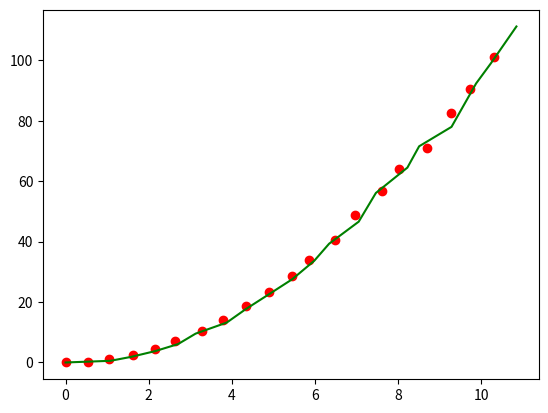

Write the Python code that produced this figure.
import numpy as np
import matplotlib.pyplot as plt



class KalmanFilter():
    def __init__(self):
        self.x = np.matrix('0. 0. 0. 0.').T
        self.P = np.matrix(np.eye(4)) * 1000  # initial uncertainty
        self.F = np.matrix('''
                          1. 0. 1. 0.;
                          0. 1. 0. 1.;
                          0. 0. 1. 0.;
                          0. 0. 0. 1.
                          ''')
        self.H = np.matrix('''
                          1. 0. 0. 0.;
                          0. 1. 0. 0.''')
        self.Q = np.matrix(np.eye(4))
        self.R = 0.01**2
        self.motion = np.matrix('0. 0. 0. 0.').T

    def kalman_xy(self, measurement_xy):
        """
        Parameters:
        x: initial state 4-tuple of location and velocity: (x0, x1, x0_dot, x1_dot)
        P: initial uncertainty convariance matrix
        measurement: observed position
        R: measurement noise
        motion: external motion added to state vector x
        Q: motion noise (same shape as P)
        """
        self.x, self.P = self.kalman(self.x, self.P, measurement_xy, self.R, self.motion, self.Q, self.H, self.F)

    def kalman(self, x, P, measurement, R, motion, Q, H, F):
        '''
        Parameters:
        x: initial state
        P: initial uncertainty convariance matrix
        measurement: observed position (same shape as H*x)
        R: measurement noise (same shape as H)
        motion: external motion added to state vector x
        Q: motion noise (same shape as P)
        F: next state function: x_prime = F*x
        H: measurement function: position = H*x

        Return: the updated and predicted new values for (x, P)

        See also http://en.wikipedia.org/wiki/Kalman_filter

        This version of kalman can be applied to many different situations by
        appropriately defining F and H
        '''
        # UPDATE x, P based on measurement m
        # distance between measured and current position-belief
        y = np.matrix(measurement).T - H * x
        S = H * P * H.T + R  # residual convariance
        K = P * H.T * S.I  # Kalman gain
        x = x + K * y
        I = np.matrix(np.eye(F.shape[0]))  # identity matrix
        P = (I - K * H) * P

        # PREDICT x, P based on motion
        x = F * x + motion
        P = F * P * F.T + Q

        return x, P


if __name__ == '__main__':

    kalman_filter = KalmanFilter()
    N = 20
    true_x = np.linspace(0.0, 10.0, N)
    true_y = true_x ** 2
    observed_x = true_x + 0.05 * np.random.random(N) * true_x
    observed_y = true_y + 0.05 * np.random.random(N) * true_y
    plt.plot(observed_x, observed_y, 'ro')
    result = []
    for meas in zip(observed_x, observed_y):
        kalman_filter.kalman_xy(np.array(meas).reshape(-1,2))
        result.append((kalman_filter.x[:2]).tolist())
    kalman_x, kalman_y = zip(*result)
    plt.plot(kalman_x, kalman_y, 'g-')
    plt.show()